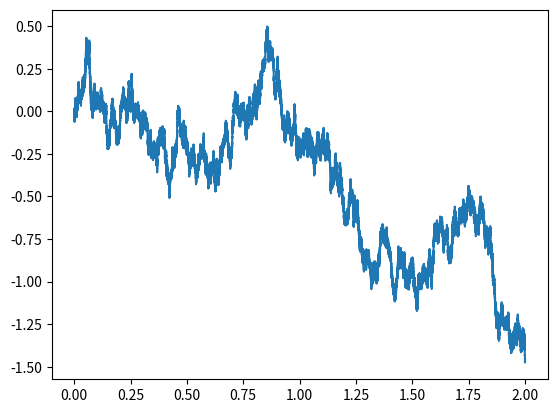

This figure's Python source:
import numpy as np
import matplotlib.pyplot as plt



def mouvement_brownien(T,Nmc):
	W,t=[0],[0]
	for i in range(Nmc):
		t.append(t[i]+T/Nmc)
		W.append(W[i]+np.sqrt(T/Nmc)*np.random.normal())
	return t,W
def affichage_mouvement():
	t,W=mouvement_brownien(2,1000000)
	plt.plot(t,W)
	plt.show()
	return 1
print(affichage_mouvement())
